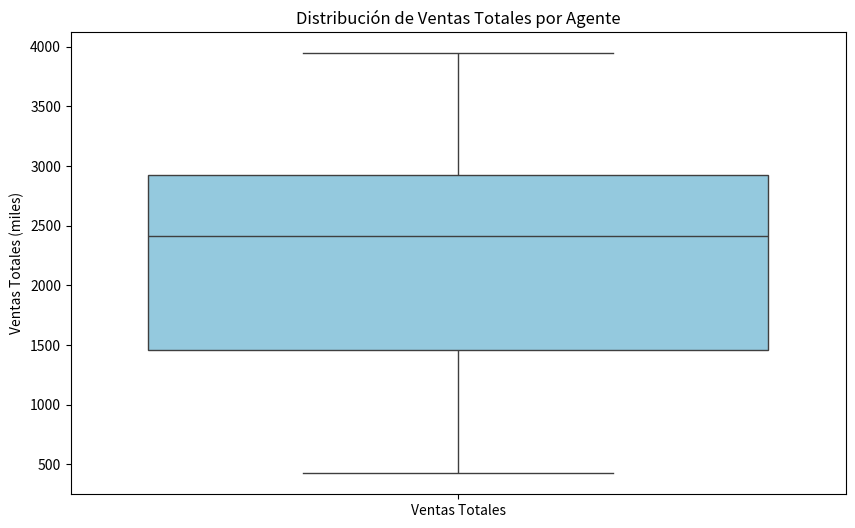
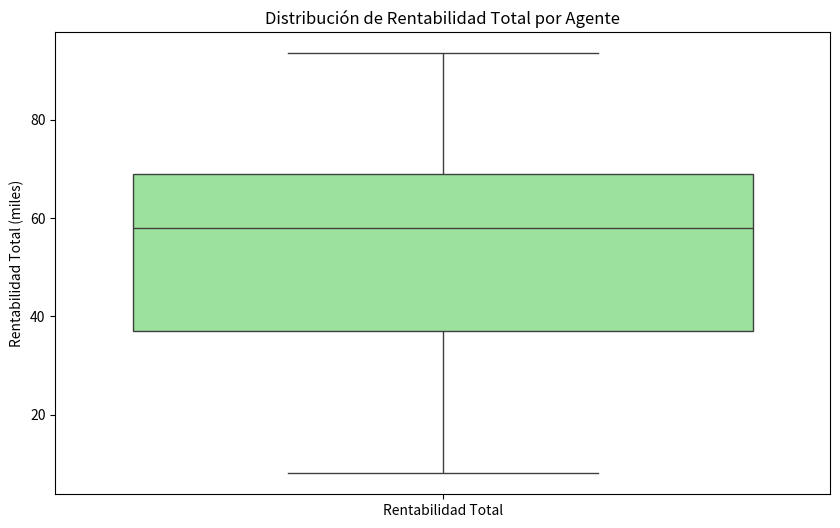
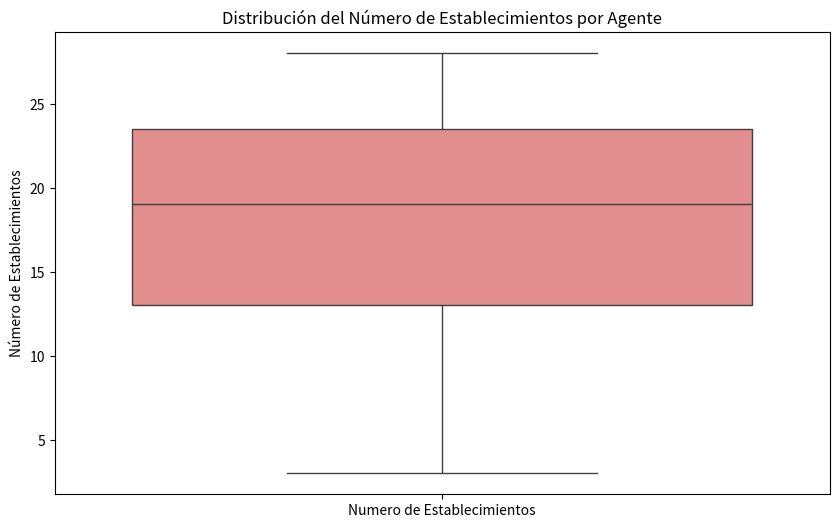

These charts were generated, in order, by the following Python code:
import matplotlib.pyplot as plt
import seaborn as sns
import pandas as pd

# Datos de los agentes
data = {
    'IDAGENTE': [144105, 166150, 701200, 701201, 705100, 705101, 705102, 705103, 705104, 801104, 801105, 801116, 801117, 801127, 801130],
    'Ventas Totales': [425.95, 1825.89, 2638.79, 2876.61, 3034.74, 1360.63, 1829.00, 1393.55, 1519.34, 3063.74, 1255.28, 2978.99, 3945.43, 2659.92, 2412.45],
    'Rentabilidad Total': [8.05, 45.73, 57.95, 69.85, 69.70, 26.08, 47.98, 34.71, 34.39, 78.95, 39.13, 67.56, 93.51, 68.00, 67.07],
    'Numero de Establecimientos': [3, 19, 18, 20, 21, 7, 13, 13, 12, 25, 15, 24, 28, 24, 23]
}

# Crear un DataFrame
df = pd.DataFrame(data)

# Crear un gráfico de boxplot para las ventas totales
plt.figure(figsize=(10, 6))
sns.boxplot(data=df[['Ventas Totales']], color='skyblue')
plt.title('Distribución de Ventas Totales por Agente')
plt.ylabel('Ventas Totales (miles)')
plt.show()

# Crear un gráfico de boxplot para la rentabilidad total
plt.figure(figsize=(10, 6))
sns.boxplot(data=df[['Rentabilidad Total']], color='lightgreen')
plt.title('Distribución de Rentabilidad Total por Agente')
plt.ylabel('Rentabilidad Total (miles)')
plt.show()

# Crear un gráfico de boxplot para el número de establecimientos gestionados
plt.figure(figsize=(10, 6))
sns.boxplot(data=df[['Numero de Establecimientos']], color='lightcoral')
plt.title('Distribución del Número de Establecimientos por Agente')
plt.ylabel('Número de Establecimientos')
plt.show()
